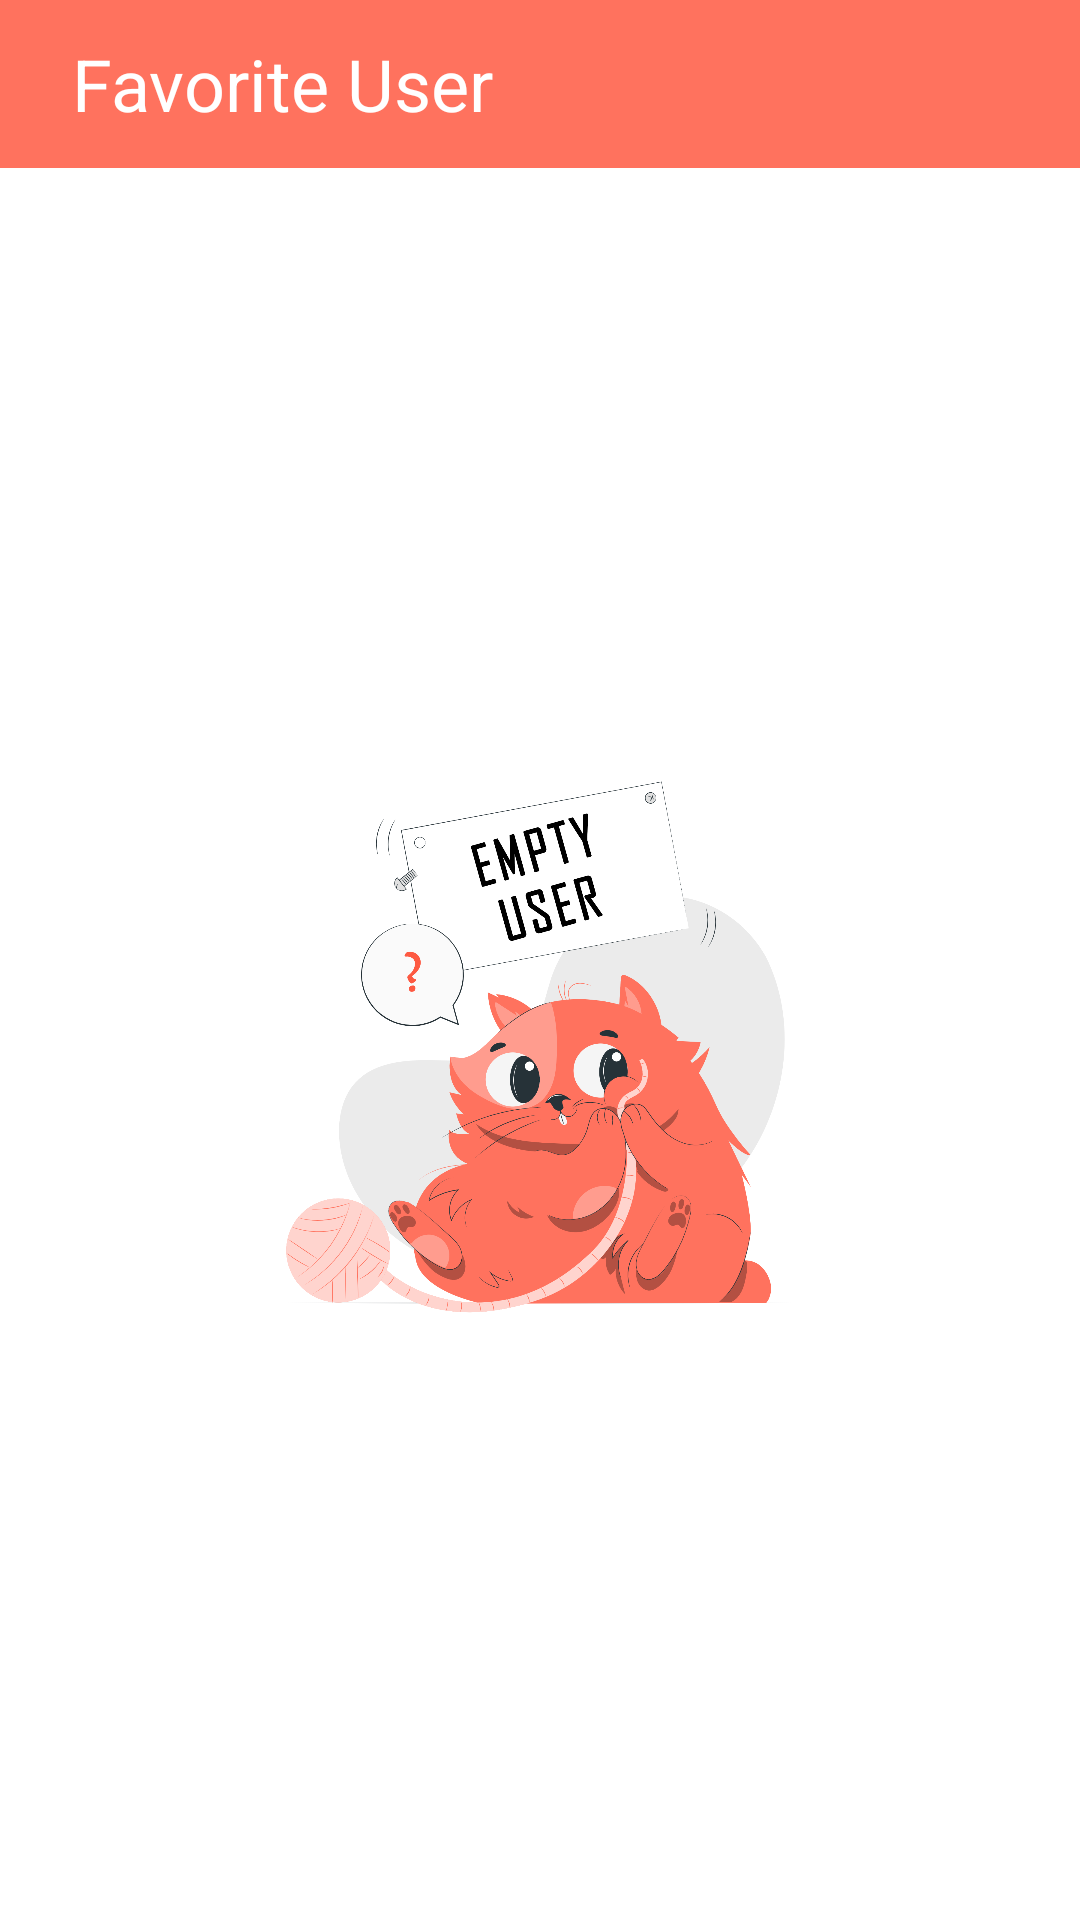

Produce the Android XML layout that renders to this screen, including the resource entries it uses.
<!-- AndroidManifest.xml: application theme Theme.GithubS2 -->
<!-- res/layout/activity_favorite.xml -->
<?xml version="1.0" encoding="utf-8"?>
<androidx.constraintlayout.widget.ConstraintLayout xmlns:android="http://schemas.android.com/apk/res/android"
    xmlns:app="http://schemas.android.com/apk/res-auto"
    xmlns:tools="http://schemas.android.com/tools"
    android:layout_width="match_parent"
    android:layout_height="match_parent"
    tools:context=".favorite.FavoriteActivity">

    <androidx.appcompat.widget.Toolbar
        android:id="@+id/toolbar_home"
        android:layout_width="match_parent"
        android:layout_height="?attr/actionBarSize"
        android:background="?attr/colorPrimary"
        app:layout_collapseMode="pin"
        app:layout_constraintEnd_toEndOf="parent"
        app:layout_constraintStart_toStartOf="parent"
        app:layout_constraintTop_toTopOf="parent">

        <ImageView
            android:id="@+id/action_back"
            android:layout_width="wrap_content"
            android:layout_height="wrap_content"
            android:layout_gravity="center_vertical|start"
            android:layout_marginStart="8dp"
            android:src="@drawable/ic_baseline_arrow_back_ios_24" />

        <TextView
            android:layout_width="wrap_content"
            android:layout_height="wrap_content"
            android:text="@string/favorite_user"
            android:textColor="@color/white"
            android:textSize="24sp"
            android:layout_marginStart="16dp"/>

    </androidx.appcompat.widget.Toolbar>

    <androidx.recyclerview.widget.RecyclerView
        android:id="@+id/rv_favorite"
        android:layout_width="match_parent"
        android:layout_height="0dp"
        app:layoutManager="androidx.recyclerview.widget.LinearLayoutManager"
        app:layout_constraintBottom_toBottomOf="parent"
        app:layout_constraintEnd_toEndOf="parent"
        app:layout_constraintStart_toStartOf="parent"
        app:layout_constraintTop_toBottomOf="@+id/toolbar_home" />


    <ProgressBar
        android:id="@+id/progressBar_home"
        android:layout_width="wrap_content"
        android:layout_height="wrap_content"
        android:visibility="gone"
        app:layout_constraintBottom_toBottomOf="@+id/rv_favorite"
        app:layout_constraintEnd_toEndOf="parent"
        app:layout_constraintStart_toStartOf="parent"
        app:layout_constraintTop_toTopOf="parent" />

    <ImageView
        android:id="@+id/emptyUser_image"
        android:layout_width="200dp"
        android:layout_height="200dp"
        android:src="@drawable/empty_user_img"
        app:layout_constraintBottom_toBottomOf="parent"
        app:layout_constraintEnd_toEndOf="parent"
        app:layout_constraintStart_toStartOf="parent"
        app:layout_constraintTop_toBottomOf="@+id/toolbar_home" />

</androidx.constraintlayout.widget.ConstraintLayout>
<!-- resources referenced by this layout -->
<resources>
  <color name="white">#FFFFFFFF</color>
  <!-- drawable empty_user_img: png bitmap (drawable, 332859 bytes) -->
  <string name="favorite_user">Favorite User</string>
  <style name="Theme.GithubS2" parent="Theme.MaterialComponents.DayNight.NoActionBar">
          
          <item name="colorPrimary">@color/red</item>
          <item name="colorPrimaryVariant">@color/red_dark</item>
          <item name="colorOnPrimary">@color/white</item>
          
          <item name="colorSecondary">@color/teal_200</item>
          <item name="colorSecondaryVariant">@color/teal_700</item>
          <item name="colorOnSecondary">@color/black</item>
          
          <item name="android:statusBarColor" tools:targetApi="l">?attr/colorPrimaryVariant</item>
          
          <item name="android:textColorSecondary">@color/white</item>
      </style>
  <color name="red">#ff725e</color>
  <color name="red_dark">#ff5138</color>
  <color name="teal_200">#FF03DAC5</color>
  <color name="teal_700">#FF018786</color>
  <color name="black">#FF000000</color>
</resources>
